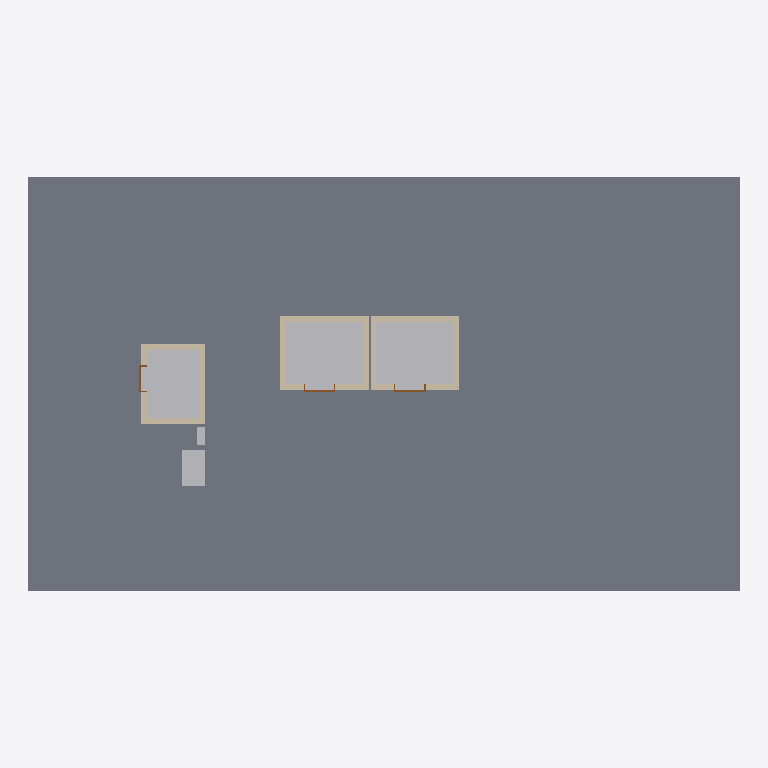
Plan cut of the same IFC building model at storey 'Level 1' (level 0.00 m, cut at 1.40 m), seen from above with north up, elements coloured by IFC class: 12 walls (beige), 5 other elements (light grey), 3 doors (brown), 1 slab (grey). Cut surfaces are drawn darker.
Extent 24.0 m × 14.0 m × 20.1 m (x, y, z). Storeys (5): Level 1 at 0.00 m; Level 2 at 4.00 m; Level 3 at 7.50 m; Level 4 at 11.00 m; Level 5 at 14.50 m. Elements (39): 12 IfcDoor, 12 IfcWall, 5 IfcSlab, 3 IfcBuildingElementProxy, 3 IfcElectricDistributionBoard, 3 IfcTransportElement, 1 IfcPump.

HEADER;
FILE_DESCRIPTION(('ViewDefinition [CoordinationView]'),'2;1');
FILE_NAME('','2026-11-04T11:14:22',(''),(''),'IfcOpenShell 0.8.0','IfcOpenShell 0.8.0','');
FILE_SCHEMA(('IFC4'));
ENDSEC;
DATA;
#9=IFCPROJECT('0uzOcjQJr379l_akGPVqIW',$,'Project',$,$,$,$,(#8),#5);
#10=IFCSITE('16NoooZifC$R4eQEbLUspU',$,'Site',$,$,$,$,$,.ELEMENT.,$,$,$,$,$);
#12=IFCBUILDING('2a0lkCnBH4ZwGFxIIlhkOn',$,'Building',$,$,$,$,$,.ELEMENT.,$,$,$);
#14=IFCBUILDINGSTOREY('0GQ0f0fIv2ExTs8e7LDYZx',$,'Level 1',$,$,$,$,$,.ELEMENT.,0.0);
#16=IFCBUILDINGSTOREY('1uSqg9jrzBffEv71XDSVsN',$,'Level 2',$,$,#120,$,$,.ELEMENT.,4.0);
#25=IFCBUILDINGSTOREY('3ueF9hFhr0Ov2daEJUbmk0',$,'Level 3',$,$,#123,$,$,.ELEMENT.,7.5);
#34=IFCBUILDINGSTOREY('3Kk_3WsrD2$QER0vfRkGdL',$,'Level 4',$,$,#126,$,$,.ELEMENT.,11.0);
#43=IFCBUILDINGSTOREY('2WlgZBkjvD$A07EHXHOt14',$,'Level 5',$,$,#129,$,$,.ELEMENT.,14.5);
#53=IFCSLAB('2EMoFeJoDE9w5mF8WokWDR',$,$,$,$,#1385,#1398,$,.FLOOR.);
#60=IFCBUILDINGELEMENTPROXY('2z5JrRqbP29hQinAm$HTEy',$,'Elevator Hoistway',$,$,#1469,#1482,$,.PROVISIONFORVOID.);
#80=IFCBUILDINGELEMENTPROXY('3F7ZOCPvX3VQIPEb2tvIWP',$,'Elevator Hoistway',$,$,#1575,#1588,$,.PROVISIONFORVOID.);
#98=IFCBUILDINGELEMENTPROXY('26sJTCukLDlwIuyIGI8yPX',$,'Elevator Hoistway',$,$,#1681,#1694,$,.PROVISIONFORVOID.);
#109=IFCPUMP('0sJxIQ0U18fhYv43kb$cfC',$,$,$,'HYDRAULIC_POWER_UNIT',#1853,#1858,$,.USERDEFINED.);
#64=IFCWALL('05mWbJH01ADBPNmYj1Vcc4',$,$,$,$,#277,#290,$,.STANDARD.);
#83=IFCWALL('1hVo$c6QfEXgZRF42IH4Kg',$,$,$,$,#373,#386,$,.STANDARD.);
#101=IFCWALL('07ZHjOufr4rQ3GMRxPhwTA',$,$,$,$,#469,#482,$,.STANDARD.);
#65=IFCWALL('2H$kR7TZ5F6hpvDgz$VJ2v',$,$,$,$,#301,#314,$,.STANDARD.);
#63=IFCWALL('1ZYZOOG5H1_ghl8DJnVYdx',$,$,$,$,#253,#266,$,.STANDARD.);
#82=IFCWALL('1hXb52OYj9TQGeEs79XjJb',$,$,$,$,#349,#362,$,.STANDARD.);
#100=IFCWALL('11QEZ64Nb63RcqQyvRV3Gx',$,$,$,$,#445,#458,$,.STANDARD.);
#102=IFCWALL('2yh0$dDRnFT9U3b4o$ClOy',$,$,$,$,#493,#506,$,.STANDARD.);
#84=IFCWALL('3geI7ToBDBFRXBNsjpHPb_',$,$,$,$,#397,#410,$,.STANDARD.);
#62=IFCWALL('0MPJl7MLb78OKtBA3c8BNm',$,$,$,$,#228,#241,$,.STANDARD.);
#81=IFCWALL('0IwyBkcrL9$AKdqJkHC1OP',$,$,$,$,#325,#338,$,.STANDARD.);
#99=IFCWALL('2YVpgUFPjCTBkxBD0KLr_6',$,$,$,$,#421,#434,$,.STANDARD.);
#108=IFCELECTRICDISTRIBUTIONBOARD('3V8XD092DE3Pfb20Cu_oeX',$,$,$,'ELEVATOR_CONTROLLER',#1843,#1848,$,.USERDEFINED.);
#85=IFCDOOR('343EPXzX9DLeNZp7kL27gO',$,'Elevator entrance, Level 1',$,$,#904,#948,'6',2.134,1.067,.DOOR.,.DOUBLE_DOOR_SLIDING.,$);
#67=IFCDOOR('2jj3Anjir9tf4hpwHkEekU',$,'Elevator entrance, Level 1',$,$,#543,#587,'1',2.134,1.067,.DOOR.,.DOUBLE_DOOR_SLIDING.,$);
#103=IFCDOOR('3fgL4JtI50RRxIPrBq1con',$,'Elevator entrance, Level 1',$,$,#1259,#1303,'11',2.134,0.914,.DOOR.,.DOUBLE_DOOR_SLIDING.,$);
ENDSEC;
